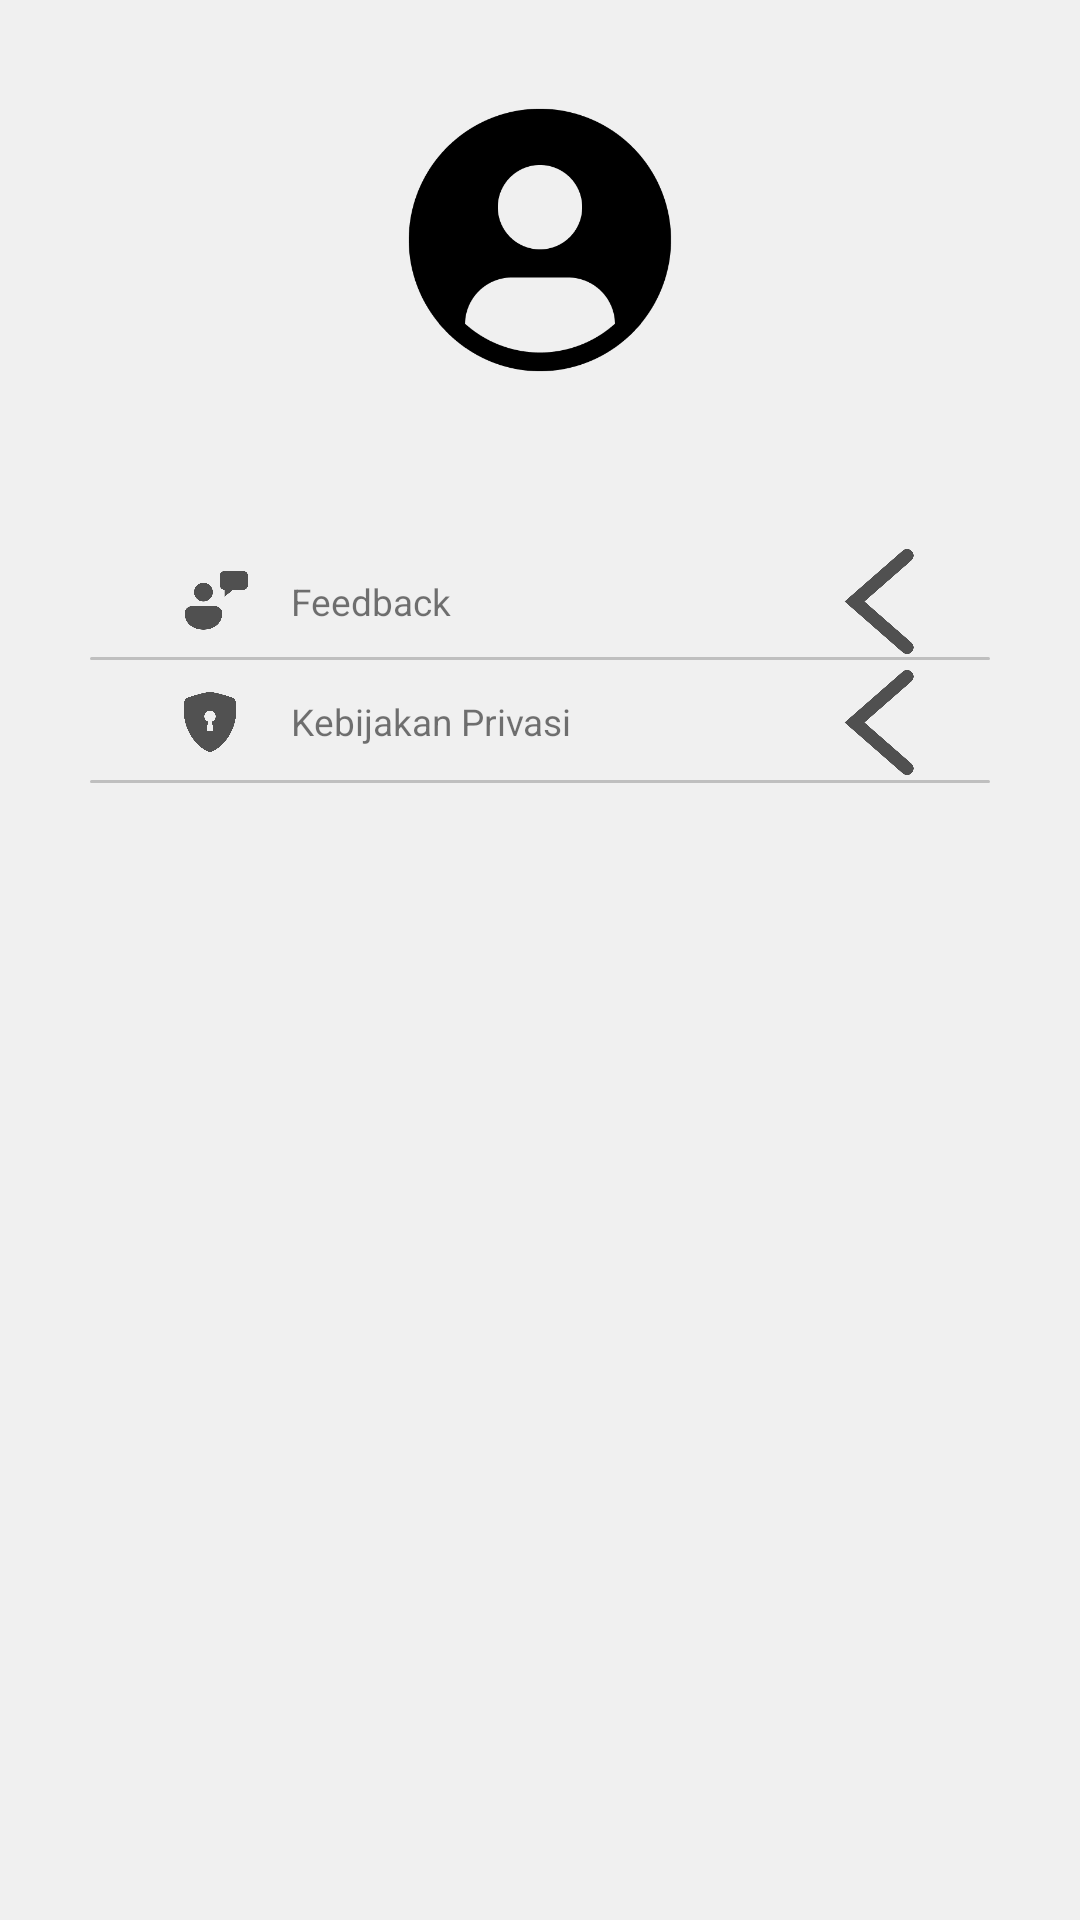

This screen was rendered from an Android layout file. Write that file and the resources it references.
<!-- AndroidManifest.xml: application theme Theme.BIOS -->
<!-- res/layout/fragment_profile.xml -->
<?xml version="1.0" encoding="utf-8"?>
<androidx.constraintlayout.widget.ConstraintLayout xmlns:android="http://schemas.android.com/apk/res/android"
    xmlns:app="http://schemas.android.com/apk/res-auto"
    xmlns:tools="http://schemas.android.com/tools"
    android:layout_width="match_parent"
    android:layout_height="match_parent"
    android:background="@color/BackgroundColor"
    tools:context=".ProfileFragment">

    <androidx.constraintlayout.widget.ConstraintLayout
        android:id="@+id/constraintLayout"
        android:layout_width="match_parent"
        android:layout_height="wrap_content"
        tools:ignore="MissingConstraints">

        <ImageView
            android:layout_width="match_parent"
            android:layout_height="100dp"
            android:layout_marginTop="30dp"
            android:src="@drawable/avatar"
            app:layout_constraintEnd_toEndOf="parent"
            app:layout_constraintStart_toStartOf="parent"
            app:layout_constraintTop_toTopOf="parent"
            tools:ignore="MissingConstraints" />
    </androidx.constraintlayout.widget.ConstraintLayout>

    <androidx.constraintlayout.widget.ConstraintLayout
        android:id="@+id/constraintLayout2"
        android:layout_width="match_parent"
        android:layout_height="wrap_content"
        android:layout_marginTop="50dp"
        app:layout_constraintTop_toBottomOf="@+id/constraintLayout"
        tools:ignore="MissingConstraints">

        <TextView
            android:id="@+id/textView"
            android:layout_width="wrap_content"
            android:layout_height="wrap_content"
            android:layout_marginStart="12dp"
            android:text="Feedback"
            android:textSize="6pt"
            app:layout_constraintBottom_toBottomOf="@+id/imageView"
            app:layout_constraintStart_toEndOf="@+id/imageView"
            app:layout_constraintTop_toTopOf="@+id/imageView" />

        <ImageView
            android:id="@+id/imageView"
            android:layout_width="25dp"
            android:layout_height="25dp"
            android:layout_marginStart="60dp"
            android:layout_marginTop="8dp"
            android:src="@drawable/feedbsck"
            app:layout_constraintStart_toStartOf="parent"
            app:layout_constraintTop_toTopOf="parent"
            tools:ignore="MissingConstraints" />

        <ImageView
            android:id="@+id/imageView4"
            android:layout_width="300dp"
            android:layout_height="1dp"
            android:layout_marginTop="10dp"
            android:background="@drawable/line"
            app:layout_constraintEnd_toEndOf="parent"
            app:layout_constraintStart_toStartOf="parent"
            app:layout_constraintTop_toBottomOf="@+id/textView"
            tools:ignore="MissingConstraints" />

        <ImageView
            android:id="@+id/imageView7"
            android:layout_width="300dp"
            android:layout_height="1dp"
            android:layout_marginTop="40dp"
            android:background="@drawable/line"
            app:layout_constraintEnd_toEndOf="parent"
            app:layout_constraintStart_toStartOf="parent"
            app:layout_constraintTop_toBottomOf="@+id/imageView4"
            tools:ignore="MissingConstraints" />

        <ImageView
            android:id="@+id/imageView2"
            android:layout_width="35dp"
            android:layout_height="35dp"
            android:layout_marginEnd="50dp"
            android:src="@drawable/arrow"
            app:layout_constraintBottom_toBottomOf="@+id/imageView"
            app:layout_constraintEnd_toEndOf="parent"
            app:layout_constraintTop_toTopOf="@+id/imageView"
            tools:ignore="MissingConstraints" />

        <ImageView
            android:id="@+id/imageView9"
            android:layout_width="35dp"
            android:layout_height="35dp"
            android:layout_marginEnd="50dp"
            android:src="@drawable/arrow"
            app:layout_constraintBottom_toBottomOf="@+id/imageView6"
            app:layout_constraintEnd_toEndOf="parent"
            app:layout_constraintTop_toTopOf="@+id/imageView6"
            tools:ignore="MissingConstraints" />

        <ImageView
            android:id="@+id/imageView6"
            android:layout_width="20dp"
            android:layout_height="20dp"
            android:src="@drawable/privavi"
            app:layout_constraintBottom_toBottomOf="@+id/imageView7"
            app:layout_constraintStart_toStartOf="@+id/imageView"
            app:layout_constraintTop_toBottomOf="@+id/imageView4"
            tools:ignore="MissingConstraints" />

        <TextView
            android:id="@+id/textView3"
            android:layout_width="wrap_content"
            android:layout_height="wrap_content"
            android:text="Kebijakan Privasi"
            android:textSize="6pt"
            app:layout_constraintBottom_toBottomOf="@+id/imageView6"
            app:layout_constraintStart_toStartOf="@+id/textView"
            app:layout_constraintTop_toTopOf="@+id/imageView6"
            app:layout_constraintVertical_bias="0.461"
            tools:ignore="MissingConstraints" />

    </androidx.constraintlayout.widget.ConstraintLayout>






</androidx.constraintlayout.widget.ConstraintLayout>
<!-- resources referenced by this layout -->
<resources>
  <color name="BackgroundColor">#F0F0F0</color>
  <!-- drawable arrow: png bitmap (drawable, 3129 bytes) -->
  <!-- drawable avatar: png bitmap (drawable, 9023 bytes) -->
  <!-- drawable feedbsck: png bitmap (drawable, 6446 bytes) -->
  <!-- drawable line (drawable) -->
  <?xml version="1.0" encoding="utf-8"?>
  <shape xmlns:android="http://schemas.android.com/apk/res/android">
      <solid android:color="#BFBFBF"/>
      <corners android:radius="10dp"/>
  </shape>
  <!-- drawable privavi: png bitmap (drawable, 9291 bytes) -->
  <style name="Theme.BIOS" parent="Theme.MaterialComponents.DayNight.NoActionBar">
          
          <item name="colorPrimary">@color/purple_500</item>
          <item name="colorPrimaryVariant">@color/purple_700</item>
          <item name="colorOnPrimary">@color/white</item>
          
          <item name="colorSecondary">@color/teal_200</item>
          <item name="colorSecondaryVariant">@color/teal_700</item>
          <item name="colorOnSecondary">@color/black</item>
          
          <item name="android:statusBarColor">?attr/colorPrimaryVariant</item>
          
      </style>
  <color name="purple_500">#FF6200EE</color>
  <color name="purple_700">#FF3700B3</color>
  <color name="white">#FFFFFFFF</color>
  <color name="teal_200">#FF03DAC5</color>
  <color name="teal_700">#FF018786</color>
  <color name="black">#FF000000</color>
</resources>
